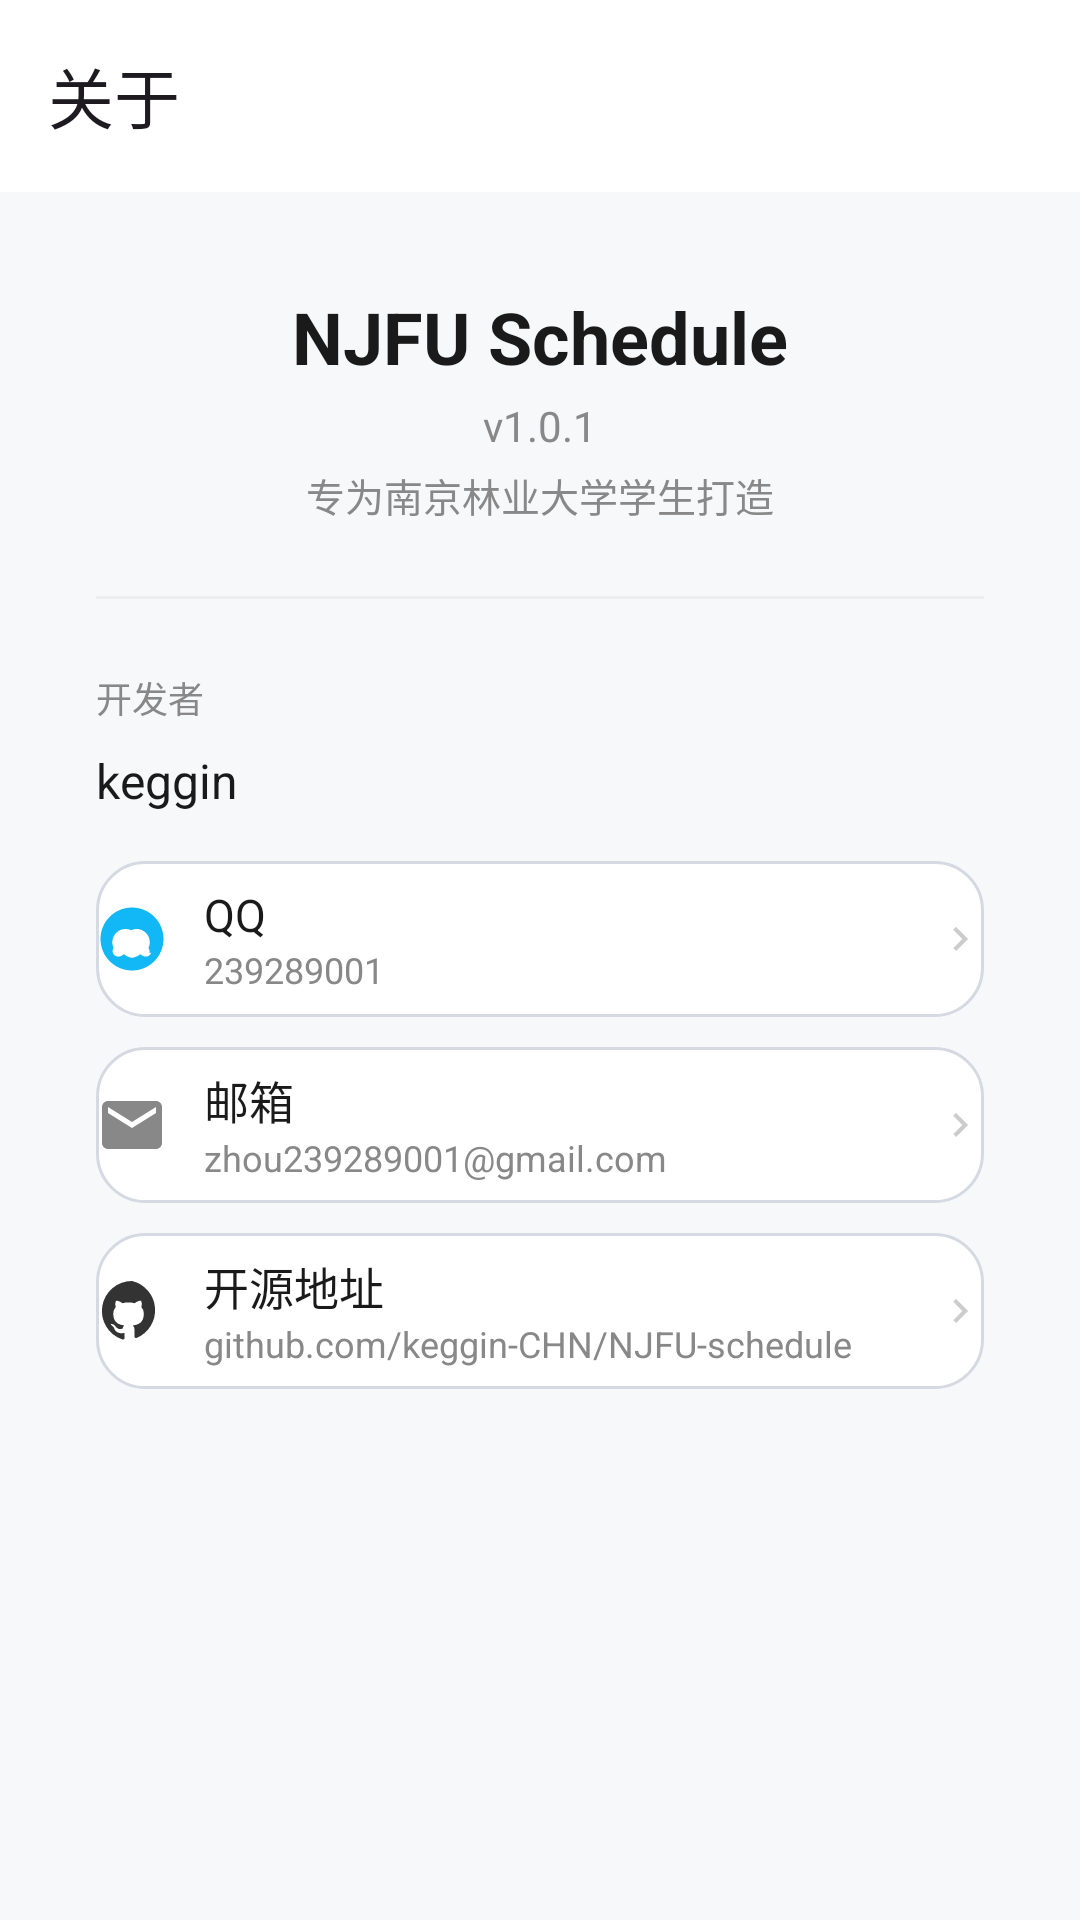

Android layout source for this screen:
<!-- AndroidManifest.xml: application theme Theme.NJFUSchedule -->
<!-- res/layout/activity_about.xml -->
<?xml version="1.0" encoding="utf-8"?>
<LinearLayout xmlns:android="http://schemas.android.com/apk/res/android"
    xmlns:app="http://schemas.android.com/apk/res-auto"
    android:layout_width="match_parent"
    android:layout_height="match_parent"
    android:background="@color/background"
    android:orientation="vertical">

    <com.google.android.material.appbar.MaterialToolbar
        android:id="@+id/toolbar"
        android:layout_width="match_parent"
        android:layout_height="?attr/actionBarSize"
        android:background="@color/surface"
        android:elevation="2dp"
        app:navigationIcon="@drawable/ic_back"
        app:title="关于" />

    <ScrollView
        android:layout_width="match_parent"
        android:layout_height="match_parent">

        <LinearLayout
            android:layout_width="match_parent"
            android:layout_height="wrap_content"
            android:gravity="center_horizontal"
            android:orientation="vertical"
            android:padding="32dp">

            
            <TextView
                android:layout_width="wrap_content"
                android:layout_height="wrap_content"
                android:text="NJFU Schedule"
                android:textColor="@color/text_primary"
                android:textSize="24sp"
                android:textStyle="bold" />

            <TextView
                android:layout_width="wrap_content"
                android:layout_height="wrap_content"
                android:layout_marginTop="4dp"
                android:text="v1.0.1"
                android:textColor="@color/text_secondary"
                android:textSize="14sp" />

            <TextView
                android:layout_width="wrap_content"
                android:layout_height="wrap_content"
                android:layout_marginTop="4dp"
                android:text="专为南京林业大学学生打造"
                android:textColor="@color/text_secondary"
                android:textSize="13sp" />

            
            <View
                android:layout_width="match_parent"
                android:layout_height="1dp"
                android:layout_marginTop="24dp"
                android:layout_marginBottom="24dp"
                android:background="@color/divider" />

            
            <TextView
                android:layout_width="match_parent"
                android:layout_height="wrap_content"
                android:text="开发者"
                android:textColor="@color/text_secondary"
                android:textSize="12sp" />

            <TextView
                android:layout_width="match_parent"
                android:layout_height="wrap_content"
                android:layout_marginTop="8dp"
                android:text="keggin"
                android:textColor="@color/text_primary"
                android:textSize="16sp" />

            
            <LinearLayout
                android:id="@+id/btn_qq"
                android:layout_width="match_parent"
                android:layout_height="52dp"
                android:layout_marginTop="16dp"
                android:background="@drawable/bg_list_item_glass"
                android:gravity="center_vertical"
                android:orientation="horizontal">

                <ImageView
                    android:layout_width="24dp"
                    android:layout_height="24dp"
                    android:src="@drawable/ic_qq" />

                <LinearLayout
                    android:layout_width="0dp"
                    android:layout_height="wrap_content"
                    android:layout_marginStart="12dp"
                    android:layout_weight="1"
                    android:orientation="vertical">

                    <TextView
                        android:layout_width="wrap_content"
                        android:layout_height="wrap_content"
                        android:text="QQ"
                        android:textColor="@color/text_primary"
                        android:textSize="15sp" />

                    <TextView
                        android:layout_width="wrap_content"
                        android:layout_height="wrap_content"
                        android:text="239289001"
                        android:textColor="@color/text_secondary"
                        android:textSize="12sp" />
                </LinearLayout>

                <ImageView
                    android:layout_width="16dp"
                    android:layout_height="16dp"
                    android:src="@drawable/ic_arrow_right" />
            </LinearLayout>

            
            <LinearLayout
                android:id="@+id/btn_email"
                android:layout_width="match_parent"
                android:layout_height="52dp"
                android:layout_marginTop="10dp"
                android:background="@drawable/bg_list_item_glass"
                android:gravity="center_vertical"
                android:orientation="horizontal">

                <ImageView
                    android:layout_width="24dp"
                    android:layout_height="24dp"
                    android:src="@drawable/ic_email" />

                <LinearLayout
                    android:layout_width="0dp"
                    android:layout_height="wrap_content"
                    android:layout_marginStart="12dp"
                    android:layout_weight="1"
                    android:orientation="vertical">

                    <TextView
                        android:layout_width="wrap_content"
                        android:layout_height="wrap_content"
                        android:text="邮箱"
                        android:textColor="@color/text_primary"
                        android:textSize="15sp" />

                    <TextView
                        android:layout_width="wrap_content"
                        android:layout_height="wrap_content"
                        android:text="zhou239289001@gmail.com"
                        android:textColor="@color/text_secondary"
                        android:textSize="12sp" />
                </LinearLayout>

                <ImageView
                    android:layout_width="16dp"
                    android:layout_height="16dp"
                    android:src="@drawable/ic_arrow_right" />
            </LinearLayout>

            
            <LinearLayout
                android:id="@+id/btn_github"
                android:layout_width="match_parent"
                android:layout_height="52dp"
                android:layout_marginTop="10dp"
                android:background="@drawable/bg_list_item_glass"
                android:gravity="center_vertical"
                android:orientation="horizontal">

                <ImageView
                    android:layout_width="24dp"
                    android:layout_height="24dp"
                    android:src="@drawable/ic_github" />

                <LinearLayout
                    android:layout_width="0dp"
                    android:layout_height="wrap_content"
                    android:layout_marginStart="12dp"
                    android:layout_weight="1"
                    android:orientation="vertical">

                    <TextView
                        android:layout_width="wrap_content"
                        android:layout_height="wrap_content"
                        android:text="开源地址"
                        android:textColor="@color/text_primary"
                        android:textSize="15sp" />

                    <TextView
                        android:layout_width="wrap_content"
                        android:layout_height="wrap_content"
                        android:text="github.com/keggin-CHN/NJFU-schedule"
                        android:textColor="@color/text_secondary"
                        android:textSize="12sp" />
                </LinearLayout>

                <ImageView
                    android:layout_width="16dp"
                    android:layout_height="16dp"
                    android:src="@drawable/ic_arrow_right" />
            </LinearLayout>

        </LinearLayout>
    </ScrollView>
</LinearLayout>
<!-- resources referenced by this layout -->
<resources>
  <color name="background">#F7F8FA</color>
  <color name="divider">#EEEEEE</color>
  <color name="surface">#FFFFFF</color>
  <color name="text_primary">#1A1A1A</color>
  <color name="text_secondary">#888888</color>
  <!-- drawable bg_list_item_glass (drawable) -->
  <?xml version="1.0" encoding="utf-8"?>
  <ripple xmlns:android="http://schemas.android.com/apk/res/android"
      android:color="@color/surface_variant">
      <item>
          <shape android:shape="rectangle">
              <solid android:color="@color/surface_container" />
              <stroke android:width="1dp" android:color="@color/chip_stroke" />
              <corners android:radius="16dp" />
          </shape>
      </item>
  </ripple>
  <!-- drawable ic_arrow_right (drawable) -->
  <?xml version="1.0" encoding="utf-8"?>
  <vector xmlns:android="http://schemas.android.com/apk/res/android"
      android:width="16dp"
      android:height="16dp"
      android:viewportWidth="24"
      android:viewportHeight="24">
      <path
          android:fillColor="#CCCCCC"
          android:pathData="M8.59,16.59L13.17,12 8.59,7.41 10,6l6,6 -6,6z" />
  </vector>
  <!-- drawable ic_email (drawable) -->
  <?xml version="1.0" encoding="utf-8"?>
  <vector xmlns:android="http://schemas.android.com/apk/res/android"
      android:width="24dp"
      android:height="24dp"
      android:viewportWidth="24"
      android:viewportHeight="24">
      <path
          android:fillColor="@color/text_secondary"
          android:pathData="M20,4H4C2.9,4 2.01,4.9 2.01,6L2,18c0,1.1 0.9,2 2,2h16c1.1,0 2,-0.9 2,-2V6c0,-1.1 -0.9,-2 -2,-2zM20,8l-8,5 -8,-5V6l8,5 8,-5v2z" />
  </vector>
  <!-- drawable ic_github (drawable) -->
  <?xml version="1.0" encoding="utf-8"?>
  <vector xmlns:android="http://schemas.android.com/apk/res/android"
      android:width="24dp"
      android:height="24dp"
      android:viewportWidth="24"
      android:viewportHeight="24">
      <path
          android:fillColor="#333333"
          android:pathData="M12,2A10,10 0,0 0,8.84 21.5c0.5,0.08 0.66,-0.23 0.66,-0.5V19.31C6.73,19.91 6.14,17.97 6.14,17.97A2.13,2.13 0,0 0,5.25 16.8c-0.7,-0.48 0.05,-0.47 0.05,-0.47a1.7,1.7 0,0 1,1.24 0.82,1.72 1.72,0 0,0 2.35,0.66A1.7,1.7 0,0 1,9.4 16.8c-1.78,-0.2 -3.65,-0.89 -3.65,-3.95a3.09,3.09 0,0 1,0.82 -2.15,2.87 2.87,0 0,1 0.08,-2.12s0.67,-0.22 2.2,0.82a7.54,7.54 0,0 1,4 0c1.53,-1.04 2.2,-0.82 2.2,-0.82a2.87,2.87 0,0 1,0.08 2.12,3.09 3.09,0 0,1 0.82,2.15c0,3.07 -1.87,3.75 -3.65,3.95a1.89,1.89 0,0 1,0.54 1.48v2.2c0,0.27 0.16,0.59 0.67,0.5A10,10 0,0 0,12 2z" />
  </vector>
  <style name="Theme.NJFUSchedule" parent="Theme.Material3.Light.NoActionBar">
          <item name="colorPrimary">@color/secondary</item>
          <item name="colorOnPrimary">@color/on_primary</item>
          <item name="android:statusBarColor">#00000000</item>
          <item name="android:windowLightStatusBar">true</item>
          <item name="android:windowBackground">@color/background</item>
          <item name="android:navigationBarColor">@color/surface</item>
      </style>
  <color name="surface_variant">#EEF1F5</color>
  <color name="surface_container">#FFFFFF</color>
  <color name="chip_stroke">#D5DAE2</color>
  <color name="secondary">#5B8DEF</color>
  <color name="on_primary">#FFFFFF</color>
</resources>
